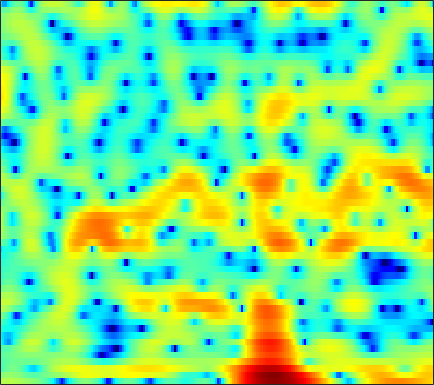

The table this chart was drawn from, first rows:
2.2062, 2.3857, 2.5403, 2.5998, 2.5965, 2.5316, 2.4068, 2.2833, 2.0953, 1.8751, 1.6483, 1.4684, 1.2098, 0.94106, 0.72115, 0.40293, 0.035938, -0.27444, -0.75284, -1.3163, -2.0027, -2.616, -3.632, -4.9522
0.02825, 0.3225, 0.6321, 0.8307, 0.9012, 0.8897, 0.76, 0.5869, 0.2641, -0.1484, -0.6289, -1.007, -1.495, -1.906, -2.119, -2.238, -2.152, -1.966, -1.606, -1.183, -0.7582, -0.4634, -0.1181, 0.1701
-3.366, -2.491, -1.599, -0.9822, -0.6826, -0.491, -0.527, -0.7003, -1.139, -1.832, -2.797, -3.718, -5.211, -6.91, -8.086, -8.774, -7.886, -6.553, -4.619, -2.863, -1.378, -0.4242, 0.6565, 1.553
-2.651, -2.301, -1.875, -1.512, -1.289, -1.059, -0.9033, -0.8337, -0.8048, -0.8385, -0.9162, -0.988, -1.079, -1.14, -1.149, -1.096, -0.9614, -0.809, -0.5444, -0.2317, 0.1133, 0.3797, 0.7332, 1.069
-1.988, -1.801, -1.543, -1.28, -1.085, -0.8281, -0.574, -0.3936, -0.1731, 0.01615, 0.1744, 0.2721, 0.3708, 0.4336, 0.4566, 0.4583, 0.4281, 0.3905, 0.3252, 0.2506, 0.1776, 0.1329, 0.09851, 0.1087
-2.413, -2.392, -2.288, -2.06, -1.796, -1.324, -0.7419, -0.2697, 0.3676, 0.9602, 1.472, 1.793, 2.117, 2.307, 2.353, 2.281, 2.047, 1.759, 1.21, 0.4667, -0.479, -1.303, -2.461, -3.44
-6.027, -7.395, -9.729, -11.7, -11.27, -8.399, -5.357, -3.471, -1.439, 0.1535, 1.391, 2.125, 2.864, 3.364, 3.588, 3.69, 3.55, 3.279, 2.666, 1.721, 0.3625, -0.9881, -3.331, -6.199
-6.927, -7.829, -9.035, -9.75, -9.596, -8.443, -6.732, -5.41, -3.806, -2.412, -1.228, -0.4729, 0.3633, 1.024, 1.413, 1.791, 2.01, 2.072, 2.026, 1.859, 1.605, 1.381, 1.09, 0.8788
-4.609, -4.937, -5.36, -5.673, -5.794, -5.765, -5.529, -5.223, -4.667, -3.967, -3.192, -2.589, -1.804, -1.052, -0.5397, 0.06511, 0.5744, 0.9026, 1.271, 1.567, 1.799, 1.937, 2.085, 2.207
-2.706, -3.258, -4.158, -5.242, -6.147, -7.373, -8.396, -8.806, -8.558, -7.541, -6.218, -5.205, -3.953, -2.842, -2.109, -1.246, -0.4781, 0.05353, 0.6986, 1.279, 1.788, 2.127, 2.521, 2.85
-0.323, -0.9131, -2.058, -3.728, -5.458, -8.641, -13.54, -18.01, -15.92, -10.99, -8.018, -6.565, -5.241, -4.323, -3.794, -3.135, -2.417, -1.811, -0.9425, -0.07096, 0.7599, 1.355, 2.099, 2.747
2.322, 2.197, 1.802, 1.145, 0.4912, -0.4766, -1.439, -2.075, -2.721, -3.213, -3.777, -4.34, -5.47, -7.273, -9.032, -11.05, -10.43, -8.571, -6.144, -4.273, -2.901, -2.074, -1.063, -0.02885
3.24, 3.427, 3.472, 3.322, 3.096, 2.647, 2.064, 1.551, 0.8144, -0.1007, -1.239, -2.266, -3.945, -6.028, -7.724, -9.574, -9.636, -8.768, -7.679, -7.223, -7.741, -9.101, -12.57, -13.45
1.751, 2.055, 2.281, 2.316, 2.243, 1.992, 1.582, 1.182, 0.5182, -0.2457, -1.073, -1.738, -2.574, -3.279, -3.712, -4.091, -4.272, -4.362, -4.434, -4.535, -4.859, -5.216, -5.451, -4.842
-0.9703, -0.4323, 0.06921, 0.3081, 0.3253, 0.12, -0.3152, -0.8081, -1.684, -2.691, -3.792, -4.586, -5.427, -5.804, -5.739, -5.239, -4.489, -3.857, -3.002, -2.226, -1.536, -1.017, -0.307, 0.4297
-3.139, -2.399, -1.71, -1.336, -1.278, -1.464, -1.983, -2.601, -3.778, -5.527, -8.067, -10.82, -17.04, -23.32, -15.83, -10.12, -6.728, -4.87, -2.959, -1.486, -0.2733, 0.52, 1.432, 2.206
-3.892, -3.304, -2.736, -2.393, -2.277, -2.315, -2.591, -2.94, -3.62, -4.585, -5.706, -6.571, -7.457, -7.617, -7.109, -5.823, -4.304, -3.191, -1.862, -0.7126, 0.3029, 0.9629, 1.726, 2.401
-4.075, -3.697, -3.274, -2.95, -2.76, -2.598, -2.527, -2.545, -2.618, -2.719, -2.834, -2.886, -2.868, -2.722, -2.498, -2.08, -1.552, -1.123, -0.5576, 0.01434, 0.5528, 0.9232, 1.379, 1.829
-4.374, -4.125, -3.741, -3.348, -3.065, -2.703, -2.355, -2.107, -1.796, -1.465, -1.177, -0.9718, -0.7143, -0.4626, -0.2858, -0.08485, 0.08237, 0.1727, 0.2788, 0.3688, 0.4234, 0.4782, 0.6047, 0.7763
-5.72, -5.218, -4.556, -3.967, -3.591, -3.111, -2.559, -2.059, -1.316, -0.5705, 0.1554, 0.6458, 1.175, 1.554, 1.714, 1.777, 1.653, 1.452, 1.059, 0.4834, -0.1939, -0.7131, -1.328, -1.762
-7.865, -6.038, -4.934, -4.886, -5.324, -6.077, -6.113, -5.126, -2.942, -0.8227, 0.9567, 1.996, 3, 3.58, 3.76, 3.693, 3.272, 2.724, 1.642, 0.1839, -1.629, -3.343, -6.215, -9.979
-1.713, -1.909, -2.516, -3.913, -5.625, -9.158, -12.22, -9.316, -4.592, -1.276, 1.105, 2.315, 3.428, 3.989, 4.114, 3.862, 3.129, 2.229, 0.5383, -1.704, -4.726, -7.445, -10.87, -12.62
1.555, 0.8926, 0.001703, -0.8219, -1.37, -1.856, -1.921, -1.606, -0.7826, 0.2425, 1.27, 1.903, 2.508, 2.804, 2.805, 2.444, 1.649, 0.7695, -0.8013, -3.041, -5.922, -8.669, -12.77, -13.32
2.035, 1.215, 0.135, -0.8302, -1.395, -1.817, -1.757, -1.473, -0.836, 0.02347, 0.771, 1.292, 1.805, 2.092, 2.103, 1.891, 1.396, 0.8535, -0.1325, -1.258, -2.446, -3.296, -4.128, -4.445
2.148, 0.9389, -1.057, -3.533, -5.588, -7.668, -6.931, -5.074, -2.622, -0.6105, 0.8423, 1.698, 2.5, 2.965, 3.097, 3.052, 2.748, 2.361, 1.639, 0.7985, -0.2257, -0.9673, -2.035, -3.011
2.293, 1.138, -0.8086, -3.33, -5.673, -8.243, -7.051, -4.796, -1.914, 0.1738, 1.725, 2.574, 3.344, 3.752, 3.887, 3.802, 3.441, 3.015, 2.287, 1.272, 0.03288, -1.093, -2.932, -5.324
1.116, 0.6846, 0.2037, -0.2475, -0.4698, -0.5169, -0.2214, 0.2233, 0.937, 1.672, 2.334, 2.689, 2.991, 3.08, 3.002, 2.702, 2.208, 1.71, 0.8662, -0.1649, -1.395, -2.496, -4.032, -5.953
-1.664, -1.111, -0.3648, 0.3357, 0.8168, 1.372, 1.848, 2.194, 2.569, 2.867, 3.025, 3.04, 2.928, 2.658, 2.316, 1.748, 1.037, 0.409, -0.549, -1.565, -2.694, -3.536, -4.736, -5.79
-6.351, -3.45, -0.9794, 0.6997, 1.612, 2.519, 3.175, 3.498, 3.789, 3.891, 3.78, 3.597, 3.157, 2.497, 1.869, 0.8871, -0.2692, -1.19, -2.385, -3.556, -4.641, -5.496, -6.855, -8.068
-1.354, -0.2952, 0.9966, 2.077, 2.697, 3.333, 3.78, 3.985, 4.133, 4.093, 3.868, 3.547, 2.849, 1.796, 0.7894, -1.03, -3.246, -5.111, -7.376, -8.558, -8.621, -8.611, -9.138, -10.91
2.463, 2.535, 2.613, 2.644, 2.641, 2.624, 2.602, 2.674, 2.769, 2.876, 2.892, 2.719, 2.241, 1.357, 0.311, -1.681, -4.759, -8.17, -14.9, -15.61, -10.29, -8.225, -6.677, -6.299
2.554, 2.175, 1.456, 0.4176, -0.5242, -1.89, -2.916, -3.062, -2.278, -0.9735, 0.2103, 0.8862, 1.421, 1.511, 1.288, 0.7026, -0.1751, -0.8786, -1.63, -1.913, -1.805, -1.513, -1.177, -0.812
0.4804, -0.141, -1.373, -3.182, -5.14, -9.036, -17.09, -21.95, -10.87, -5.877, -2.961, -1.395, 0.0558, 0.9914, 1.449, 1.793, 1.949, 1.978, 1.926, 1.889, 1.797, 1.798, 1.676, 1.577
-1.494, -2.039, -2.936, -3.978, -4.817, -5.873, -6.504, -6.459, -5.613, -4.183, -2.709, -1.582, -0.307, 0.7454, 1.409, 2.075, 2.561, 2.808, 2.999, 3.049, 2.986, 2.837, 2.536, 2.048
-3.35, -3.829, -4.476, -5.127, -5.509, -5.87, -5.811, -5.542, -4.8, -3.771, -2.521, -1.577, -0.3633, 0.752, 1.472, 2.299, 2.921, 3.264, 3.576, 3.679, 3.612, 3.4, 2.974, 2.3
-5.909, -6.579, -7.65, -8.772, -9.61, -10.4, -10.49, -9.803, -8.207, -6.204, -4.163, -2.799, -1.122, 0.3162, 1.219, 2.233, 3.005, 3.441, 3.828, 4.007, 3.952, 3.79, 3.358, 2.726
-9.16, -10.33, -12, -13.92, -15.9, -20.36, -37.47, -23.18, -14.2, -9.397, -5.995, -4.041, -1.895, -0.2065, 0.8482, 1.962, 2.834, 3.325, 3.761, 3.99, 3.994, 3.874, 3.517, 2.958
-13.36, -16.49, -18.58, -17.31, -16.02, -14.76, -13.46, -11.97, -9.53, -6.965, -4.645, -3.101, -1.355, 0.08381, 0.9972, 2.009, 2.814, 3.28, 3.733, 3.971, 4.02, 3.888, 3.547, 2.97
-9.763, -12.36, -13.82, -12.13, -10.38, -8.437, -6.827, -5.806, -4.466, -3.209, -2.104, -1.276, -0.3068, 0.5897, 1.202, 1.974, 2.64, 3.079, 3.573, 3.895, 4.019, 3.955, 3.639, 3.034
-1.019, -1.703, -2.268, -2.499, -2.479, -2.273, -2.005, -1.832, -1.603, -1.434, -1.333, -1.242, -1.17, -0.9883, -0.7484, -0.2254, 0.4864, 1.103, 1.926, 2.635, 3.108, 3.324, 3.313, 2.957
3.354, 2.87, 2.203, 1.558, 1.065, 0.4265, -0.2737, -0.8016, -1.6, -2.486, -3.447, -4.377, -5.728, -7.24, -8.065, -7.798, -5.86, -4.072, -1.964, -0.2624, 0.9344, 1.575, 2.068, 2.191
5.55, 4.998, 4.095, 3.04, 2.151, 0.8082, -0.684, -1.864, -3.5, -5.129, -6.77, -8.039, -10.19, -13.61, -17.59, -18.24, -11.43, -7.863, -4.555, -2.287, -0.6879, 0.08221, 0.7883, 1.14
7.083, 6.396, 5.271, 3.846, 2.573, 0.5376, -1.935, -4.131, -7.471, -10.67, -12.19, -11.67, -10.59, -9.521, -8.832, -7.592, -5.955, -4.652, -3.006, -1.639, -0.6162, -0.1108, 0.235, 0.2476
7.744, 7.024, 5.827, 4.321, 2.947, 0.7354, -1.976, -4.508, -8.738, -13.94, -15.46, -12.69, -9.55, -7.303, -5.983, -4.506, -3.233, -2.4, -1.442, -0.7328, -0.3222, -0.1606, -0.311, -0.8609
7.205, 6.592, 5.546, 4.249, 3.107, 1.377, -0.5395, -2.063, -3.984, -5.516, -6.38, -6.549, -6.104, -5.292, -4.516, -3.478, -2.511, -1.897, -1.247, -0.8547, -0.7439, -0.8677, -1.277, -2.014
6.667, 6.211, 5.392, 4.327, 3.378, 1.932, 0.2582, -1.098, -3.012, -4.908, -6.429, -7.089, -6.942, -5.864, -4.809, -3.411, -2.25, -1.561, -0.9645, -0.698, -0.7675, -1.09, -1.755, -2.649
6.328, 6.016, 5.395, 4.544, 3.749, 2.455, 0.852, -0.5983, -3.051, -6.506, -12.33, -22.45, -15.7, -8.354, -5.379, -2.776, -1.106, -0.2763, 0.3404, 0.4646, 0.1076, -0.4452, -1.655, -3.419
4.558, 4.36, 3.92, 3.304, 2.74, 1.856, 0.8399, -0.01485, -1.307, -2.714, -3.941, -4.444, -4.05, -2.7, -1.543, -0.1418, 0.9318, 1.449, 1.8, 1.711, 1.17, 0.4712, -0.9576, -3.081
0.8974, 0.7321, 0.2859, -0.3374, -0.8146, -1.341, -1.608, -1.622, -1.48, -1.218, -0.8397, -0.4782, 0.09112, 0.7762, 1.275, 1.896, 2.367, 2.571, 2.644, 2.441, 1.958, 1.415, 0.4568, -0.7205
-2.654, -2.973, -4.004, -5.748, -7.444, -9.234, -8.529, -6.742, -4.278, -2.276, -0.7453, 0.2025, 1.202, 1.986, 2.451, 2.912, 3.181, 3.273, 3.214, 2.972, 2.559, 2.123, 1.438, 0.6711
-3.705, -4.04, -5.178, -7.253, -9.612, -13.06, -11.49, -8.182, -4.625, -2.095, -0.2611, 0.7886, 1.857, 2.614, 3.026, 3.367, 3.508, 3.493, 3.312, 2.97, 2.477, 2.027, 1.331, 0.5489
-2.399, -2.409, -2.59, -2.902, -3.089, -3.081, -2.606, -1.969, -0.8947, 0.2164, 1.215, 1.83, 2.491, 2.942, 3.143, 3.24, 3.153, 2.958, 2.567, 2.018, 1.329, 0.7465, -0.1224, -1.082
-1.065, -0.8072, -0.5099, -0.2506, -0.0498, 0.2593, 0.6398, 0.9674, 1.437, 1.905, 2.319, 2.567, 2.794, 2.88, 2.833, 2.628, 2.238, 1.826, 1.115, 0.2311, -0.7955, -1.637, -2.8, -3.955
-0.4817, 0.008811, 0.5636, 1.046, 1.357, 1.729, 2.058, 2.282, 2.531, 2.716, 2.824, 2.858, 2.793, 2.609, 2.386, 1.941, 1.301, 0.6871, -0.3805, -1.748, -3.446, -4.912, -6.993, -8.752
-0.2653, 0.3579, 1.041, 1.596, 1.943, 2.321, 2.602, 2.749, 2.863, 2.876, 2.794, 2.67, 2.436, 2.118, 1.831, 1.345, 0.7194, 0.09537, -0.9988, -2.527, -4.693, -7.008, -11.7, -22.13
-0.156, 0.2713, 0.7873, 1.251, 1.582, 1.957, 2.227, 2.332, 2.334, 2.173, 1.851, 1.509, 1.031, 0.5948, 0.3232, 0.1008, -0.04905, -0.2059, -0.546, -1.16, -2.102, -3.032, -4.362, -5.351
-1.538, -1.695, -1.563, -1.055, -0.5511, 0.1241, 0.6477, 0.8732, 0.8758, 0.4954, -0.3251, -1.214, -2.775, -4.304, -4.826, -4.106, -2.569, -1.417, -0.2624, 0.4623, 0.818, 0.9563, 0.9823, 0.9861
-7.801, -10.59, -10.6, -7.36, -5.298, -3.304, -2.029, -1.44, -1.116, -1.36, -2.273, -3.54, -6.409, -11.98, -17.59, -10.18, -4.706, -2.155, 0.08956, 1.545, 2.476, 2.935, 3.308, 3.479
